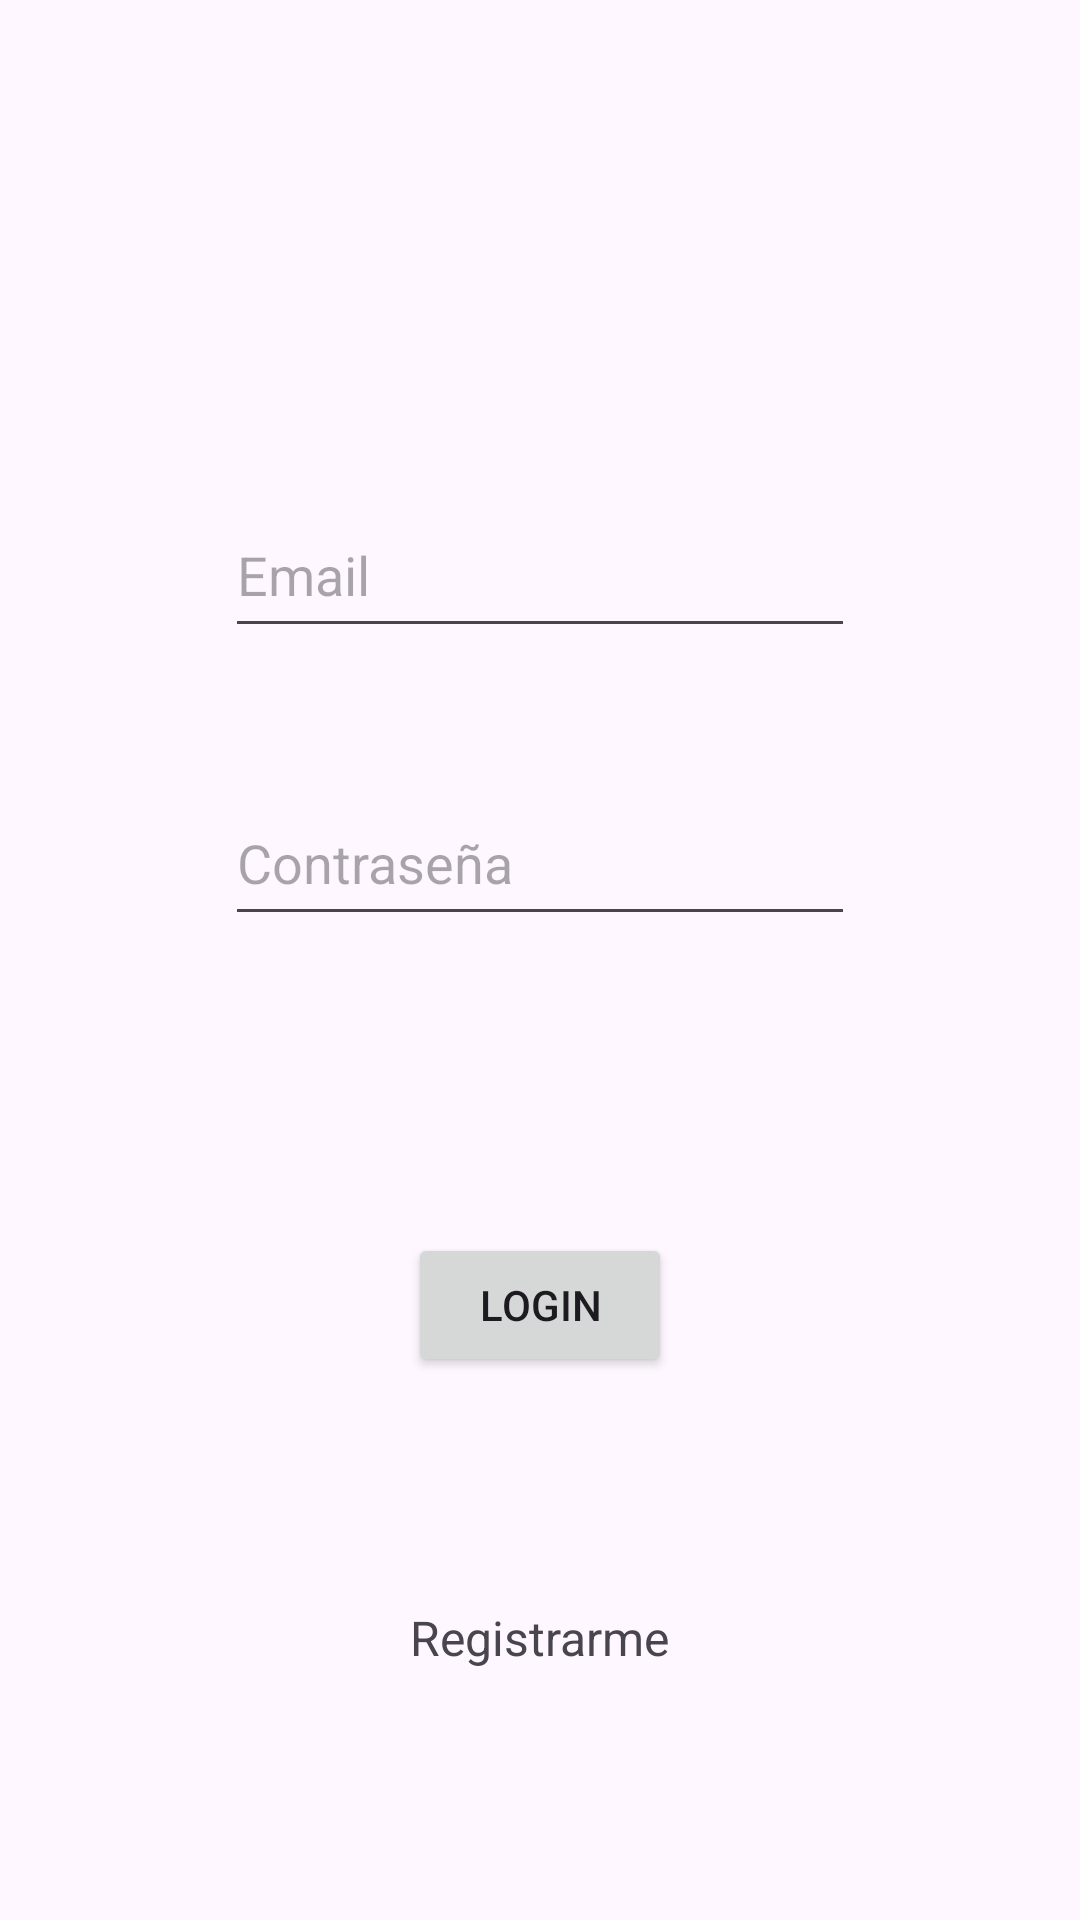

Android layout source for this screen:
<!-- AndroidManifest.xml: application theme Theme.Tp2ObjectIOStream -->
<!-- res/layout/activity_main.xml -->
<?xml version="1.0" encoding="utf-8"?>
<androidx.constraintlayout.widget.ConstraintLayout xmlns:android="http://schemas.android.com/apk/res/android"
    xmlns:app="http://schemas.android.com/apk/res-auto"
    xmlns:tools="http://schemas.android.com/tools"
    android:id="@+id/main"
    android:layout_width="match_parent"
    android:layout_height="match_parent"
    tools:context=".ui.login.MainActivity">

    <EditText
        android:id="@+id/etUsuario"
        android:layout_width="wrap_content"
        android:layout_height="52dp"
        android:layout_marginTop="164dp"
        android:ems="10"
        android:hint="Email"
        app:layout_constraintHorizontal_bias="0.5"
        android:inputType="textWebEmailAddress"
        app:layout_constraintEnd_toEndOf="parent"
        app:layout_constraintStart_toStartOf="parent"
        app:layout_constraintTop_toTopOf="parent" />

    <EditText
        android:id="@+id/etPass"
        android:layout_width="wrap_content"
        android:layout_height="52dp"
        android:layout_marginTop="44dp"
        android:ems="10"
        android:hint="Contraseña"
        android:inputType="text"
        app:layout_constraintHorizontal_bias="0.5"
        app:layout_constraintEnd_toEndOf="parent"
        app:layout_constraintStart_toStartOf="parent"
        app:layout_constraintTop_toBottomOf="@+id/etUsuario" />

    <Button
        android:id="@+id/btnLogin"
        android:layout_width="wrap_content"
        android:layout_height="wrap_content"
        android:layout_marginTop="36dp"
        android:text="login"
        app:layout_constraintEnd_toEndOf="parent"
        app:layout_constraintHorizontal_bias="0.5"
        app:layout_constraintStart_toStartOf="parent"
        app:layout_constraintTop_toBottomOf="@+id/tvMsgError" />

    <TextView
        android:id="@+id/tvRegistrarme"
        android:layout_width="wrap_content"
        android:layout_height="52dp"
        android:layout_marginTop="76dp"
        android:background="@color/tvcolor"
        android:text="Registrarme"
        android:textSize="16sp"
        app:layout_constraintHorizontal_bias="0.5"
        app:layout_constraintEnd_toEndOf="parent"
        app:layout_constraintStart_toStartOf="parent"
        app:layout_constraintTop_toBottomOf="@+id/btnLogin" />

    <TextView
        android:id="@+id/tvMsgError"
        android:layout_width="wrap_content"
        android:layout_height="wrap_content"
        android:textColor="@color/red"
        android:layout_marginTop="44dp"
        app:layout_constraintHorizontal_bias="0.5"
        app:layout_constraintEnd_toEndOf="parent"
        app:layout_constraintStart_toStartOf="parent"
        app:layout_constraintTop_toBottomOf="@+id/etPass" />
</androidx.constraintlayout.widget.ConstraintLayout>
<!-- resources referenced by this layout -->
<resources>
  <color name="red">#FA0C0C</color>
  <style name="Theme.Tp2ObjectIOStream" parent="Base.Theme.Tp2ObjectIOStream" />
  <style name="Base.Theme.Tp2ObjectIOStream" parent="Theme.Material3.DayNight.NoActionBar">
          
          
      </style>
</resources>
